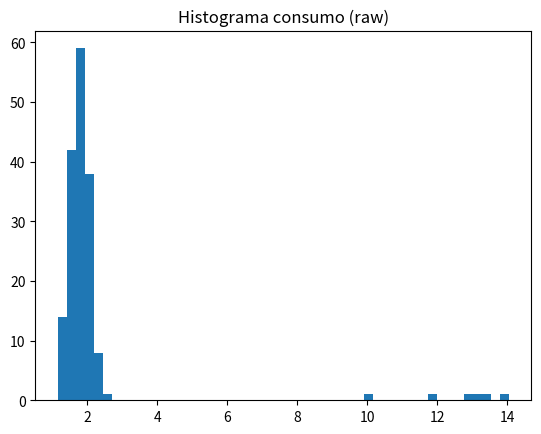
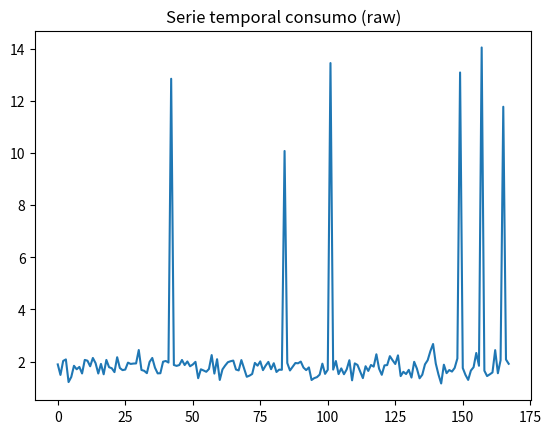

Python code for these plots, in order:
import numpy as np

rng = np.random.default_rng(42)
base = 1.8
noise = rng.normal(0, 0.3, size=168)
consumo = base + noise
consumo = np.clip(consumo, 0, None).astype(np.float64)

# Introducción de outliers
idx_outliers = rng.choice(np.arange(consumo.size), size=6, replace=False)
consumo[idx_outliers] += rng.uniform(5, 12, size=6)

import matplotlib.pyplot as plt

plt.figure()
plt.hist(consumo, bins=50)
plt.title("Histograma consumo (raw)")
plt.show()

plt.figure()
plt.plot(consumo)
plt.title("Serie temporal consumo (raw)")
plt.show()

# No, todos los valores no pertenecen al mismo comportamiento normal. Hay muchos valores muy extremos. Esto por la parte del Histograma. 
# Por la parte de la serie temporal de consumo hay varios picos muy pronunciados. 